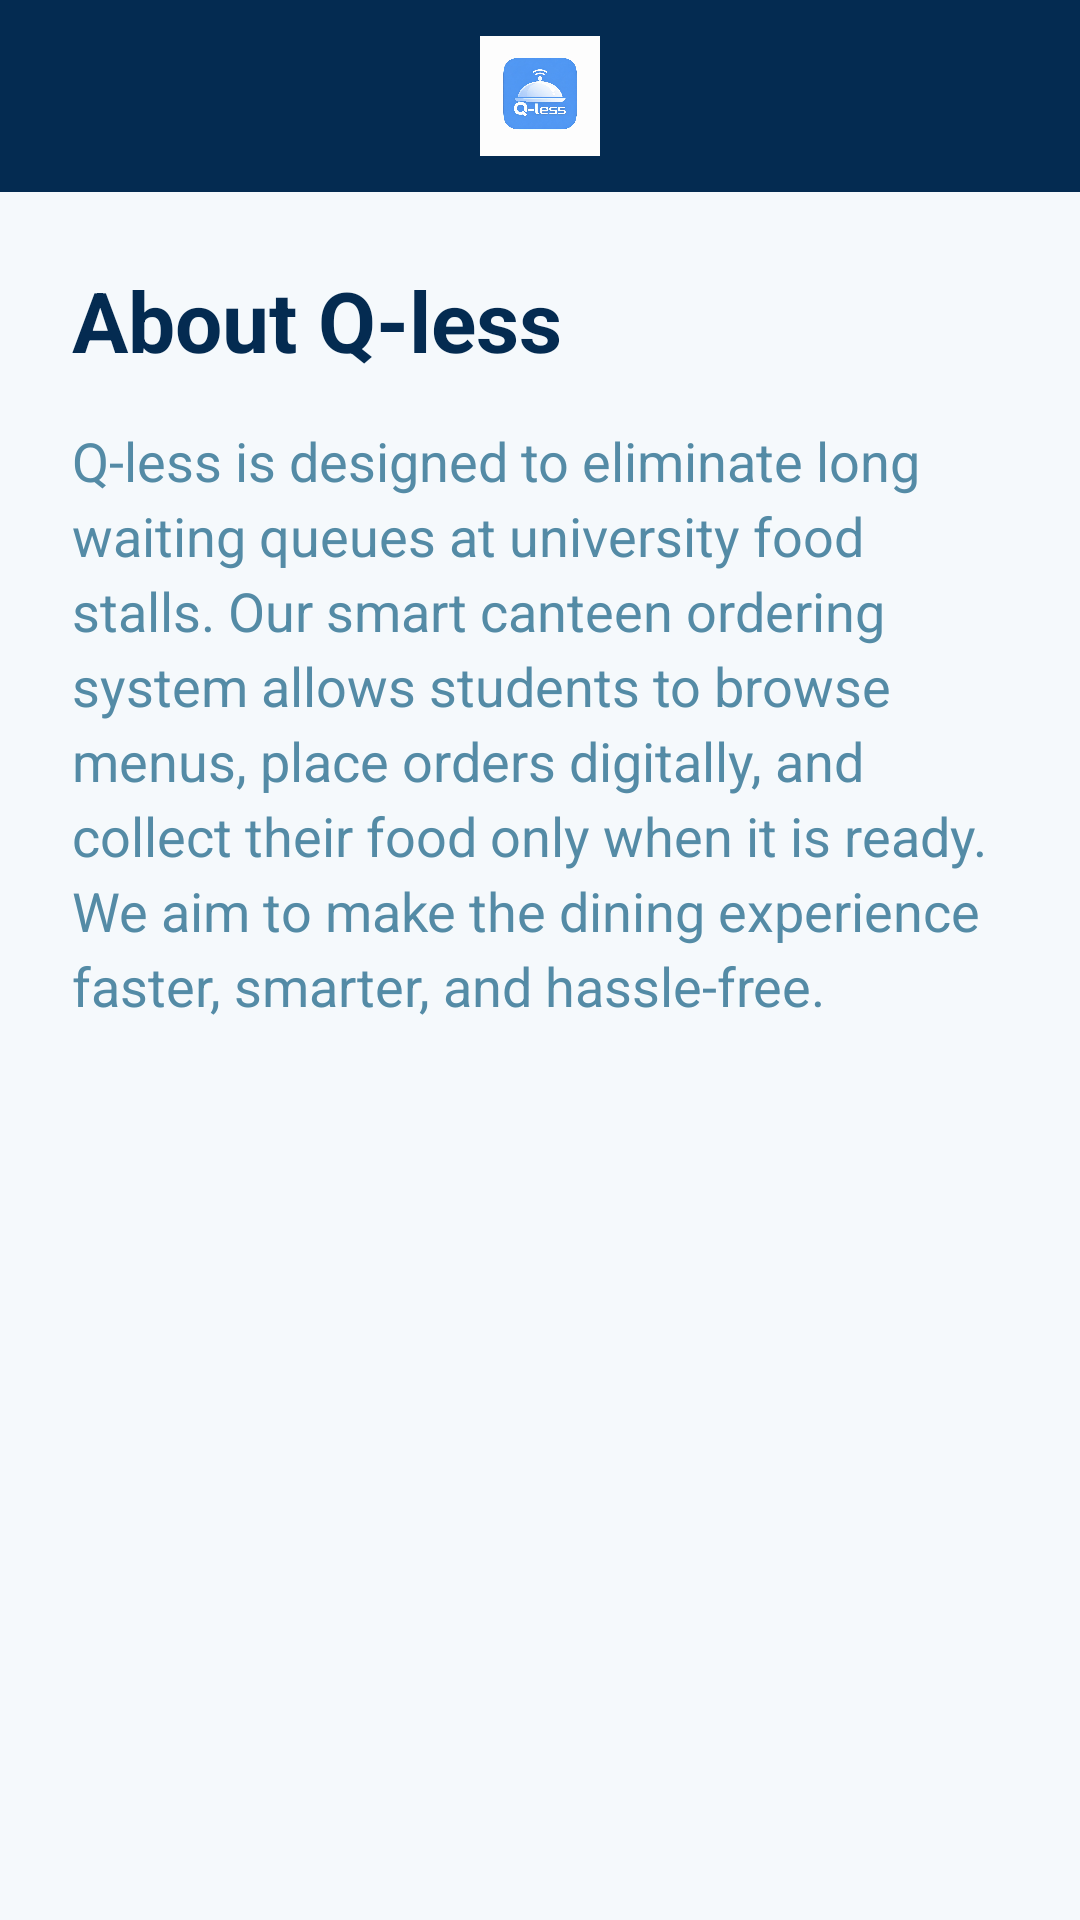

The Android layout XML behind this screen, and the referenced resources:
<!-- AndroidManifest.xml: application theme Theme.Qless -->
<!-- res/layout/activity_about.xml -->
<?xml version="1.0" encoding="utf-8"?>
<androidx.constraintlayout.widget.ConstraintLayout xmlns:android="http://schemas.android.com/apk/res/android"
    xmlns:app="http://schemas.android.com/apk/res-auto"
    android:layout_width="match_parent"
    android:layout_height="match_parent"
    android:background="@color/backgroundColor">

    <com.google.android.material.appbar.AppBarLayout
        android:id="@+id/appBarLayout"
        android:layout_width="match_parent"
        android:layout_height="wrap_content"
        app:layout_constraintTop_toTopOf="parent">

        <com.google.android.material.appbar.MaterialToolbar
            android:id="@+id/toolbar"
            android:layout_width="match_parent"
            android:layout_height="?attr/actionBarSize"
            android:background="@color/colorPrimary"
            app:navigationIcon="@drawable/ic_back"
            app:navigationIconTint="@color/white"
            app:titleTextColor="@color/white">
            
            <ImageView
                android:layout_width="40dp"
                android:layout_height="40dp"
                android:layout_gravity="center"
                android:src="@drawable/qless_logo" />
        </com.google.android.material.appbar.MaterialToolbar>

    </com.google.android.material.appbar.AppBarLayout>

    <ScrollView
        android:layout_width="match_parent"
        android:layout_height="0dp"
        android:padding="24dp"
        app:layout_constraintBottom_toBottomOf="parent"
        app:layout_constraintTop_toBottomOf="@id/appBarLayout">

        <LinearLayout
            android:layout_width="match_parent"
            android:layout_height="wrap_content"
            android:orientation="vertical">

            <TextView
                android:layout_width="wrap_content"
                android:layout_height="wrap_content"
                android:text="@string/about_title"
                android:textColor="@color/textColorPrimary"
                android:textSize="28sp"
                android:textStyle="bold" />

            <TextView
                android:layout_width="match_parent"
                android:layout_height="wrap_content"
                android:layout_marginTop="16dp"
                android:text="@string/about_intent"
                android:textColor="@color/textColorSecondary"
                android:textSize="18sp"
                android:lineSpacingExtra="4dp" />

        </LinearLayout>
    </ScrollView>

</androidx.constraintlayout.widget.ConstraintLayout>
<!-- resources referenced by this layout -->
<resources>
  <color name="backgroundColor">#F5F9FC</color>
  <color name="colorPrimary">#042B51</color>
  <color name="textColorPrimary">#042B51</color>
  <color name="textColorSecondary">#548BA6</color>
  <color name="white">#FFFFFFFF</color>
  <!-- drawable qless_logo: jpg bitmap (drawable, 48435 bytes) -->
  <string name="about_intent">Q-less is designed to eliminate long waiting queues at university food stalls. Our smart canteen ordering system allows students to browse menus, place orders digitally, and collect their food only when it is ready. We aim to make the dining experience faster, smarter, and hassle-free.</string>
  <string name="about_title">About Q-less</string>
  <style name="Theme.Qless" parent="Base.Theme.Qless" />
  <style name="Base.Theme.Qless" parent="Theme.Material3.Light.NoActionBar">
          
          <item name="colorPrimary">@color/colorPrimary</item>
          <item name="colorOnPrimary">@color/white</item>
          <item name="colorPrimaryContainer">@color/dividerColor</item>
          <item name="colorOnPrimaryContainer">@color/colorPrimary</item>
          
          <item name="colorSecondary">@color/colorSecondary</item>
          <item name="colorOnSecondary">@color/white</item>
          
          <item name="android:windowBackground">@color/backgroundColor</item>
          <item name="android:statusBarColor">@color/colorPrimary</item>
          
          
          <item name="android:textColorPrimary">@color/textColorPrimary</item>
          <item name="android:textColorSecondary">@color/textColorSecondary</item>
          
          
          <item name="colorSurface">@color/cardBackground</item>
          <item name="colorOnSurface">@color/textColorPrimary</item>
      </style>
  <color name="dividerColor">#B3D4E9</color>
  <color name="colorSecondary">#305E84</color>
  <color name="cardBackground">#FFFFFF</color>
</resources>
